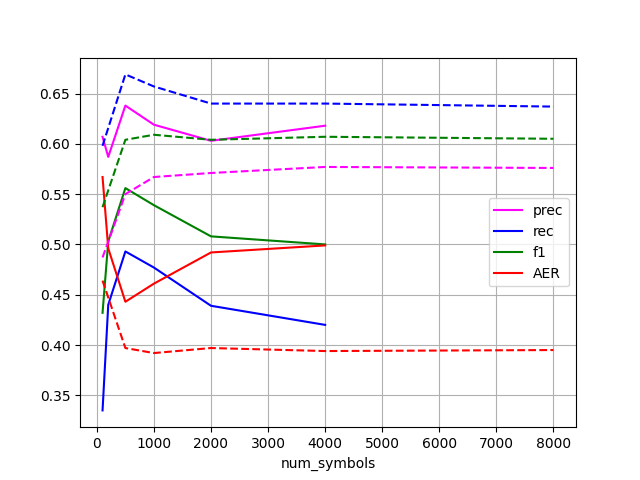

Values plotted in this chart, from the file beside it:
num_symbols, prec, rec, f1, AER
100, 0.607, 0.335, 0.432, 0.567
200, 0.587, 0.44, 0.503, 0.496
500, 0.638, 0.493, 0.556, 0.443
1000, 0.619, 0.477, 0.539, 0.461
2000, 0.603, 0.439, 0.508, 0.492
4000, 0.618, 0.42, 0.5, 0.499
